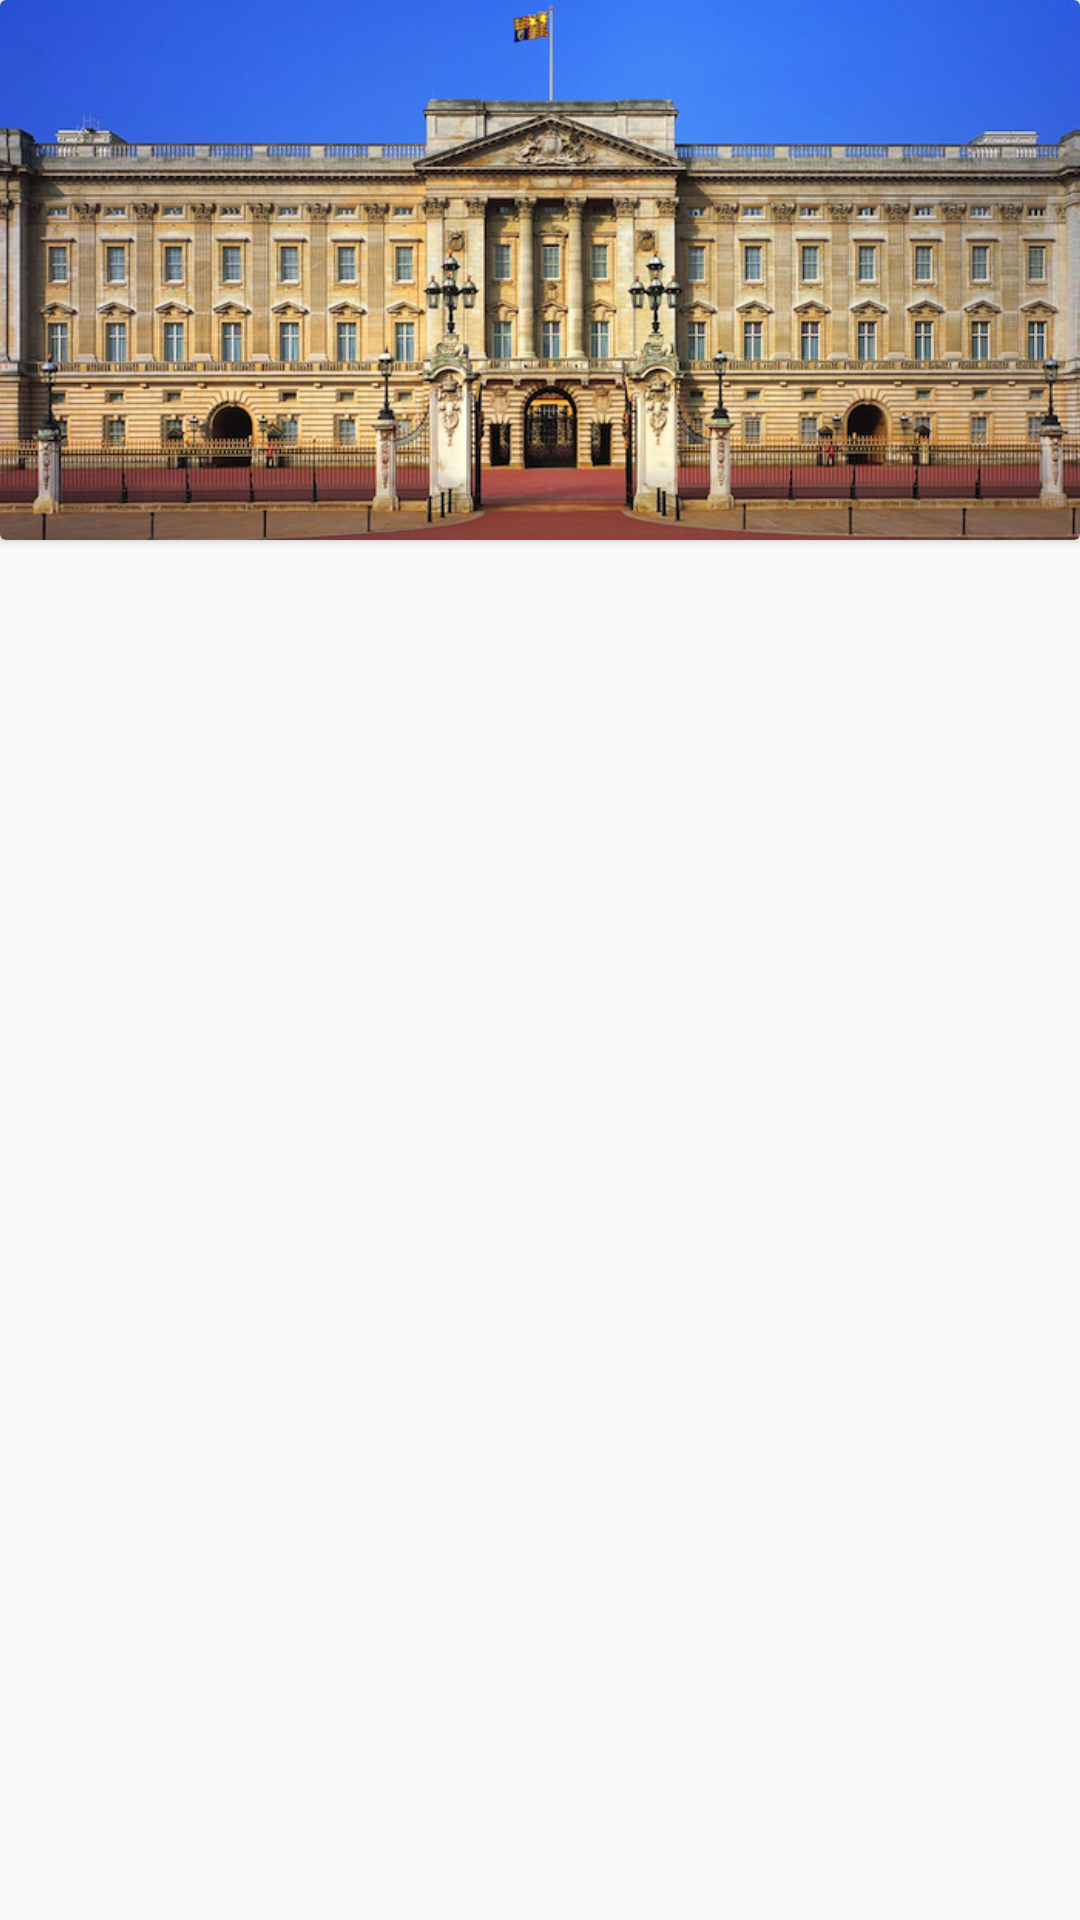

Layout XML and referenced resources for this Android screen:
<!-- AndroidManifest.xml: application theme AppTheme -->
<!-- res/layout/lesson_image_model.xml -->
<?xml version="1.0" encoding="utf-8"?>
<LinearLayout xmlns:android="http://schemas.android.com/apk/res/android"
    xmlns:card_view="http://schemas.android.com/apk/res-auto"
    android:layout_width="match_parent"
    android:layout_height="200dp"
    android:layout_gravity="top"
    android:layout_margin="15.0dp"
    android:orientation="vertical">

    <android.support.v7.widget.CardView
        android:layout_width="match_parent"
        android:layout_height="wrap_content"
        card_view:cardElevation="2dp">

        <ImageView
            android:id="@+id/lessonImageView"
            android:layout_width="match_parent"
            android:layout_height="180dp"
            android:scaleType="centerCrop"
            android:src="@mipmap/palace" />

    </android.support.v7.widget.CardView>

</LinearLayout>
<!-- resources referenced by this layout -->
<resources>
  <!-- mipmap palace: png bitmap (mipmap-xhdpi, 796336 bytes) -->
  <style name="AppTheme" parent="Theme.AppCompat.Light.NoActionBar">
  
          <item name="colorPrimary">@color/primary</item>
          <item name="colorPrimaryDark">@color/primary_dark</item>
          <item name="colorAccent">@color/accent</item>
  
      </style>
  <color name="primary">@color/indigo_500</color>
  <color name="primary_dark">@color/indigo_600</color>
  <color name="accent">#FF5722</color>
  <color name="indigo_500">#3F51B5</color>
  <color name="indigo_600">#3949AB</color>
</resources>
